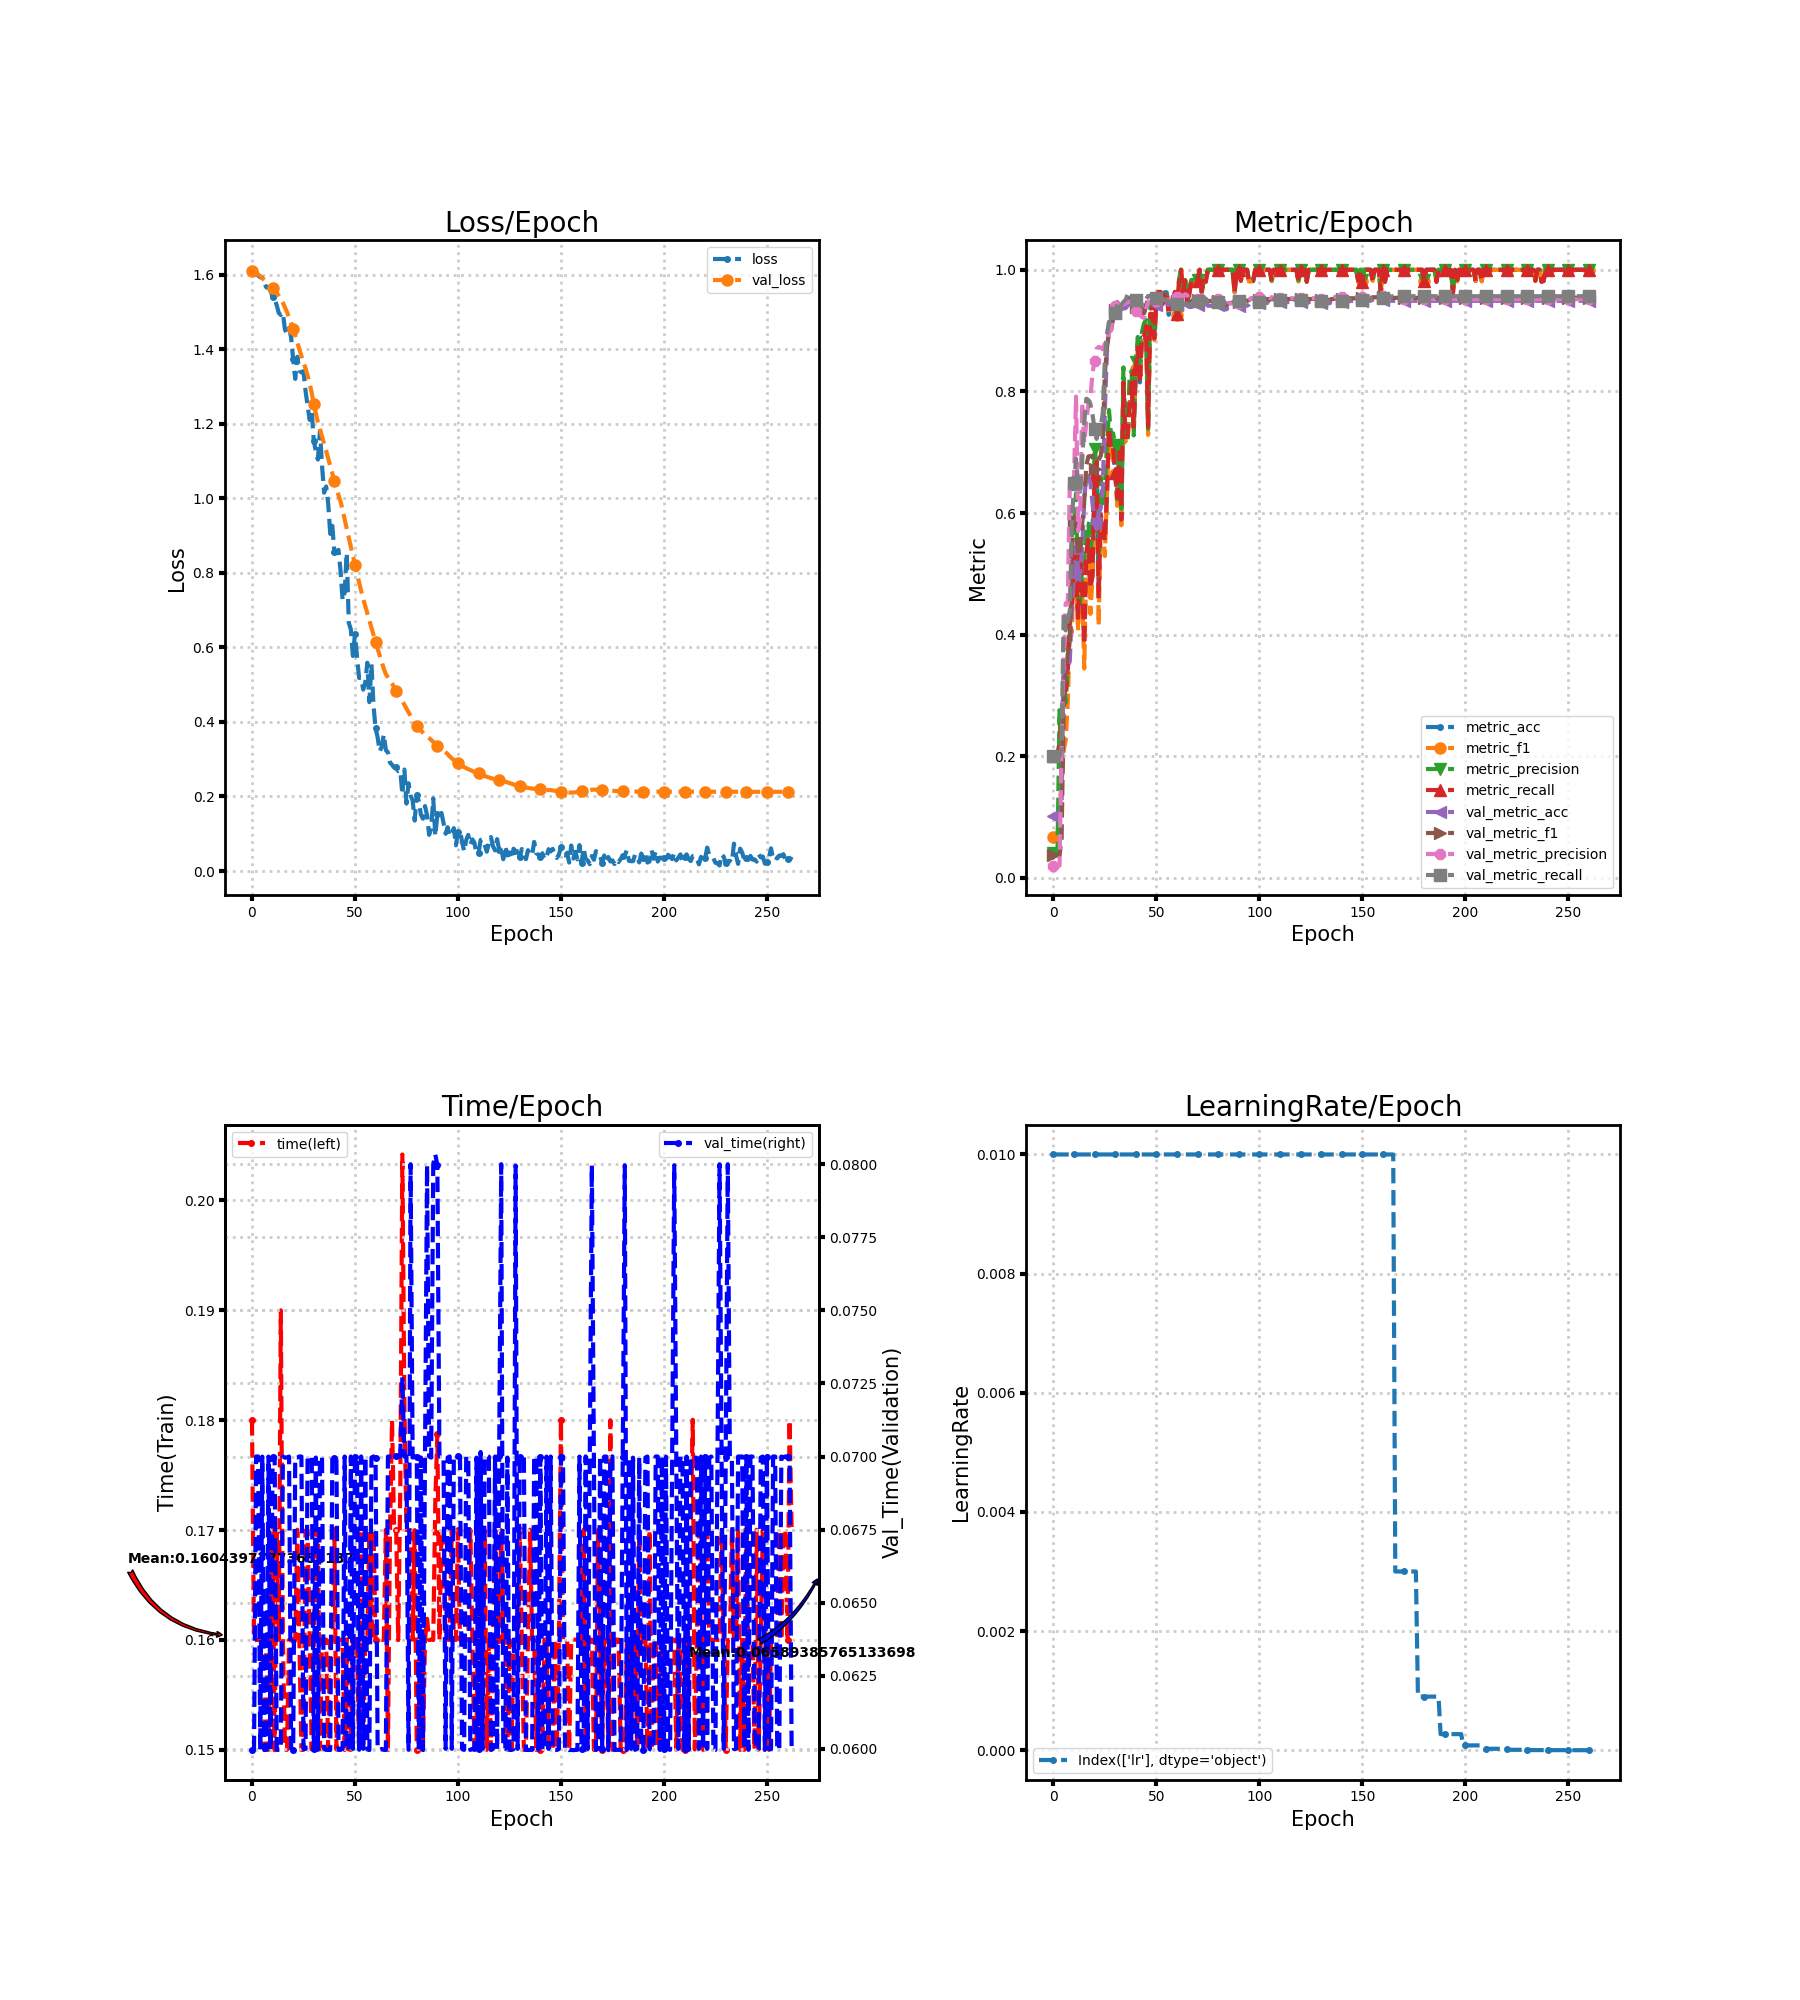

The table this chart was drawn from, first rows:
loss, metric_acc, metric_f1, metric_precision, metric_recall, time, lr, val_loss, val_metric_acc, val_metric_f1, val_metric_precision, val_metric_recall, val_time
1.613, 0.2037, 0.06769, 0.04074, 0.2, 0.18, 0.01, 1.61, 0.102, 0.03704, 0.02041, 0.2, 0.05997
1.606, 0.2037, 0.06769, 0.04074, 0.2, 0.16, 0.01, 1.608, 0.102, 0.03704, 0.02041, 0.2, 0.06
1.608, 0.2037, 0.06769, 0.04074, 0.2, 0.16, 0.01, 1.604, 0.102, 0.03704, 0.02041, 0.2, 0.07
1.598, 0.2222, 0.1258, 0.2759, 0.2182, 0.16, 0.01, 1.601, 0.102, 0.03704, 0.02041, 0.2, 0.07
1.593, 0.2593, 0.1465, 0.1468, 0.2545, 0.16, 0.01, 1.596, 0.1184, 0.06404, 0.2207, 0.2142, 0.05997
1.592, 0.3148, 0.21, 0.3312, 0.3091, 0.16, 0.01, 1.591, 0.351, 0.2794, 0.364, 0.4374, 0.07
1.578, 0.3148, 0.2266, 0.2881, 0.3091, 0.15, 0.01, 1.585, 0.3367, 0.3386, 0.4516, 0.407, 0.05997
1.566, 0.3519, 0.29, 0.3476, 0.3455, 0.16, 0.01, 1.58, 0.3449, 0.3679, 0.4521, 0.4219, 0.05996
1.566, 0.4444, 0.4028, 0.3935, 0.4364, 0.15, 0.01, 1.574, 0.3571, 0.3863, 0.6528, 0.4395, 0.07
1.558, 0.4444, 0.4038, 0.5831, 0.4382, 0.16, 0.01, 1.568, 0.451, 0.5341, 0.6592, 0.5833, 0.05996
1.54, 0.537, 0.5354, 0.5759, 0.5364, 0.17, 0.01, 1.563, 0.498, 0.5884, 0.6524, 0.6489, 0.06997
1.535, 0.5, 0.492, 0.6321, 0.4964, 0.15, 0.01, 1.557, 0.5449, 0.6011, 0.7915, 0.6894, 0.07
1.518, 0.4259, 0.4069, 0.4594, 0.4236, 0.17, 0.01, 1.551, 0.5061, 0.5296, 0.5705, 0.6397, 0.05997
1.497, 0.5556, 0.4823, 0.4521, 0.5509, 0.16, 0.01, 1.543, 0.502, 0.5385, 0.5883, 0.6354, 0.05997
1.492, 0.4815, 0.4723, 0.5125, 0.4782, 0.19, 0.01, 1.535, 0.5408, 0.5827, 0.7811, 0.686, 0.05997
1.498, 0.3889, 0.3444, 0.5232, 0.3836, 0.16, 0.01, 1.525, 0.6204, 0.6202, 0.7156, 0.7485, 0.07
1.452, 0.537, 0.53, 0.5822, 0.5345, 0.15, 0.01, 1.512, 0.6633, 0.6783, 0.7497, 0.788, 0.06996
1.442, 0.5556, 0.5202, 0.5825, 0.5564, 0.15, 0.01, 1.5, 0.6592, 0.6931, 0.7797, 0.7858, 0.06997
1.457, 0.4815, 0.4342, 0.5389, 0.4764, 0.16, 0.01, 1.485, 0.649, 0.6935, 0.7896, 0.7793, 0.07
1.432, 0.5, 0.4933, 0.5649, 0.4964, 0.16, 0.01, 1.47, 0.6163, 0.6939, 0.8301, 0.7617, 0.06
1.372, 0.6667, 0.6541, 0.7046, 0.6636, 0.16, 0.01, 1.455, 0.5837, 0.6731, 0.8504, 0.7384, 0.05996
1.32, 0.6852, 0.6704, 0.6821, 0.6836, 0.16, 0.01, 1.437, 0.5735, 0.6644, 0.8702, 0.7219, 0.06996
1.38, 0.463, 0.4146, 0.5084, 0.46, 0.17, 0.01, 1.418, 0.6, 0.6877, 0.8731, 0.7415, 0.06997
1.343, 0.5926, 0.5895, 0.6595, 0.5982, 0.16, 0.01, 1.399, 0.6082, 0.6941, 0.872, 0.7412, 0.07
1.338, 0.5741, 0.5791, 0.61, 0.5764, 0.15, 0.01, 1.382, 0.6408, 0.7236, 0.8691, 0.7654, 0.07
1.341, 0.5556, 0.5294, 0.6442, 0.5545, 0.15, 0.01, 1.364, 0.7694, 0.8285, 0.8787, 0.8521, 0.06
1.288, 0.6296, 0.6286, 0.71, 0.6309, 0.17, 0.01, 1.349, 0.8633, 0.8716, 0.8813, 0.8939, 0.06
1.248, 0.7407, 0.738, 0.7694, 0.74, 0.17, 0.01, 1.329, 0.9041, 0.8966, 0.8973, 0.9145, 0.07
1.211, 0.7037, 0.6937, 0.7281, 0.7036, 0.16, 0.01, 1.308, 0.9041, 0.8975, 0.9001, 0.9095, 0.07
1.235, 0.7037, 0.6878, 0.7311, 0.7073, 0.15, 0.01, 1.283, 0.9184, 0.9252, 0.9368, 0.919, 0.06996
1.154, 0.6667, 0.6639, 0.7123, 0.6655, 0.16, 0.01, 1.253, 0.9286, 0.9338, 0.9413, 0.9287, 0.06
1.127, 0.6296, 0.6118, 0.6227, 0.6255, 0.17, 0.01, 1.227, 0.9388, 0.9468, 0.9512, 0.9435, 0.06997
1.104, 0.7037, 0.6967, 0.7188, 0.7, 0.17, 0.01, 1.205, 0.9327, 0.9404, 0.9463, 0.9356, 0.05997
1.181, 0.5926, 0.58, 0.6071, 0.5891, 0.1501, 0.01, 1.186, 0.9347, 0.9414, 0.9414, 0.9426, 0.06995
1.089, 0.8148, 0.8186, 0.8394, 0.8145, 0.16, 0.01, 1.167, 0.9367, 0.9446, 0.9434, 0.9471, 0.07
1.015, 0.7222, 0.7167, 0.7189, 0.7255, 0.16, 0.01, 1.148, 0.9367, 0.9463, 0.9451, 0.9501, 0.06
1.032, 0.7222, 0.7141, 0.7213, 0.7255, 0.16, 0.01, 1.127, 0.9408, 0.9508, 0.9463, 0.9587, 0.05996
0.986, 0.7778, 0.7679, 0.8247, 0.78, 0.15, 0.01, 1.107, 0.9469, 0.9534, 0.9482, 0.9609, 0.05997
0.9045, 0.8148, 0.8171, 0.8336, 0.8145, 0.16, 0.01, 1.088, 0.9449, 0.9522, 0.9456, 0.9606, 0.05996
0.9262, 0.7407, 0.7318, 0.7276, 0.7418, 0.16, 0.01, 1.068, 0.9388, 0.9436, 0.936, 0.9542, 0.06997
0.8558, 0.8333, 0.8361, 0.849, 0.8364, 0.1701, 0.01, 1.047, 0.9347, 0.9393, 0.9317, 0.9503, 0.06995
0.8582, 0.8704, 0.865, 0.8895, 0.8727, 0.15, 0.01, 1.026, 0.9347, 0.9378, 0.9306, 0.9486, 0.06997
0.8617, 0.8148, 0.8196, 0.8467, 0.8127, 0.16, 0.01, 1.008, 0.9306, 0.9326, 0.9258, 0.9441, 0.05997
0.8048, 0.8889, 0.8903, 0.8975, 0.8891, 0.16, 0.01, 0.9914, 0.9286, 0.9294, 0.9221, 0.9423, 0.05997
0.7264, 0.8889, 0.8874, 0.9118, 0.8891, 0.16, 0.01, 0.9692, 0.9286, 0.929, 0.9209, 0.9423, 0.06
0.7478, 0.9074, 0.9103, 0.9175, 0.9073, 0.15, 0.01, 0.9433, 0.9388, 0.9424, 0.9358, 0.9516, 0.07
0.8535, 0.7407, 0.7286, 0.7386, 0.7418, 0.1601, 0.01, 0.9186, 0.9449, 0.9515, 0.9468, 0.9569, 0.05996
0.6656, 0.9259, 0.9281, 0.9467, 0.9273, 0.15, 0.01, 0.8949, 0.9429, 0.9516, 0.947, 0.9568, 0.05996
0.6486, 0.9259, 0.9264, 0.9273, 0.9273, 0.15, 0.01, 0.87, 0.9429, 0.9517, 0.9488, 0.9553, 0.07
0.5769, 0.8889, 0.8844, 0.894, 0.8873, 0.16, 0.01, 0.8459, 0.9449, 0.9547, 0.9526, 0.9574, 0.06
0.6364, 0.9444, 0.9446, 0.9485, 0.9455, 0.16, 0.01, 0.8218, 0.9429, 0.9507, 0.9487, 0.9534, 0.07
0.5751, 0.963, 0.9626, 0.9667, 0.9636, 0.16, 0.01, 0.7981, 0.9469, 0.956, 0.9541, 0.9585, 0.06999
0.5181, 0.963, 0.9628, 0.9636, 0.9636, 0.15, 0.01, 0.7741, 0.9469, 0.956, 0.9541, 0.9585, 0.05997
0.518, 0.9444, 0.9434, 0.95, 0.9436, 0.17, 0.01, 0.752, 0.9408, 0.9506, 0.9505, 0.9511, 0.07
0.4867, 0.963, 0.9636, 0.9652, 0.9636, 0.15, 0.01, 0.7301, 0.9408, 0.9506, 0.9505, 0.9511, 0.06
0.5059, 0.963, 0.9627, 0.9652, 0.9636, 0.16, 0.01, 0.7107, 0.9429, 0.9502, 0.9505, 0.9501, 0.07
0.5589, 0.9259, 0.9262, 0.9303, 0.9273, 0.16, 0.01, 0.692, 0.9429, 0.949, 0.9511, 0.9473, 0.05999
0.4532, 0.9444, 0.9452, 0.9492, 0.9455, 0.17, 0.01, 0.6713, 0.9429, 0.949, 0.9511, 0.9473, 0.05996
0.5551, 0.9444, 0.9422, 0.9485, 0.9418, 0.16, 0.01, 0.6523, 0.9429, 0.949, 0.9511, 0.9473, 0.06997
0.4447, 0.963, 0.9628, 0.9636, 0.9636, 0.17, 0.01, 0.634, 0.9469, 0.9533, 0.9576, 0.9495, 0.07
... 203 more rows
